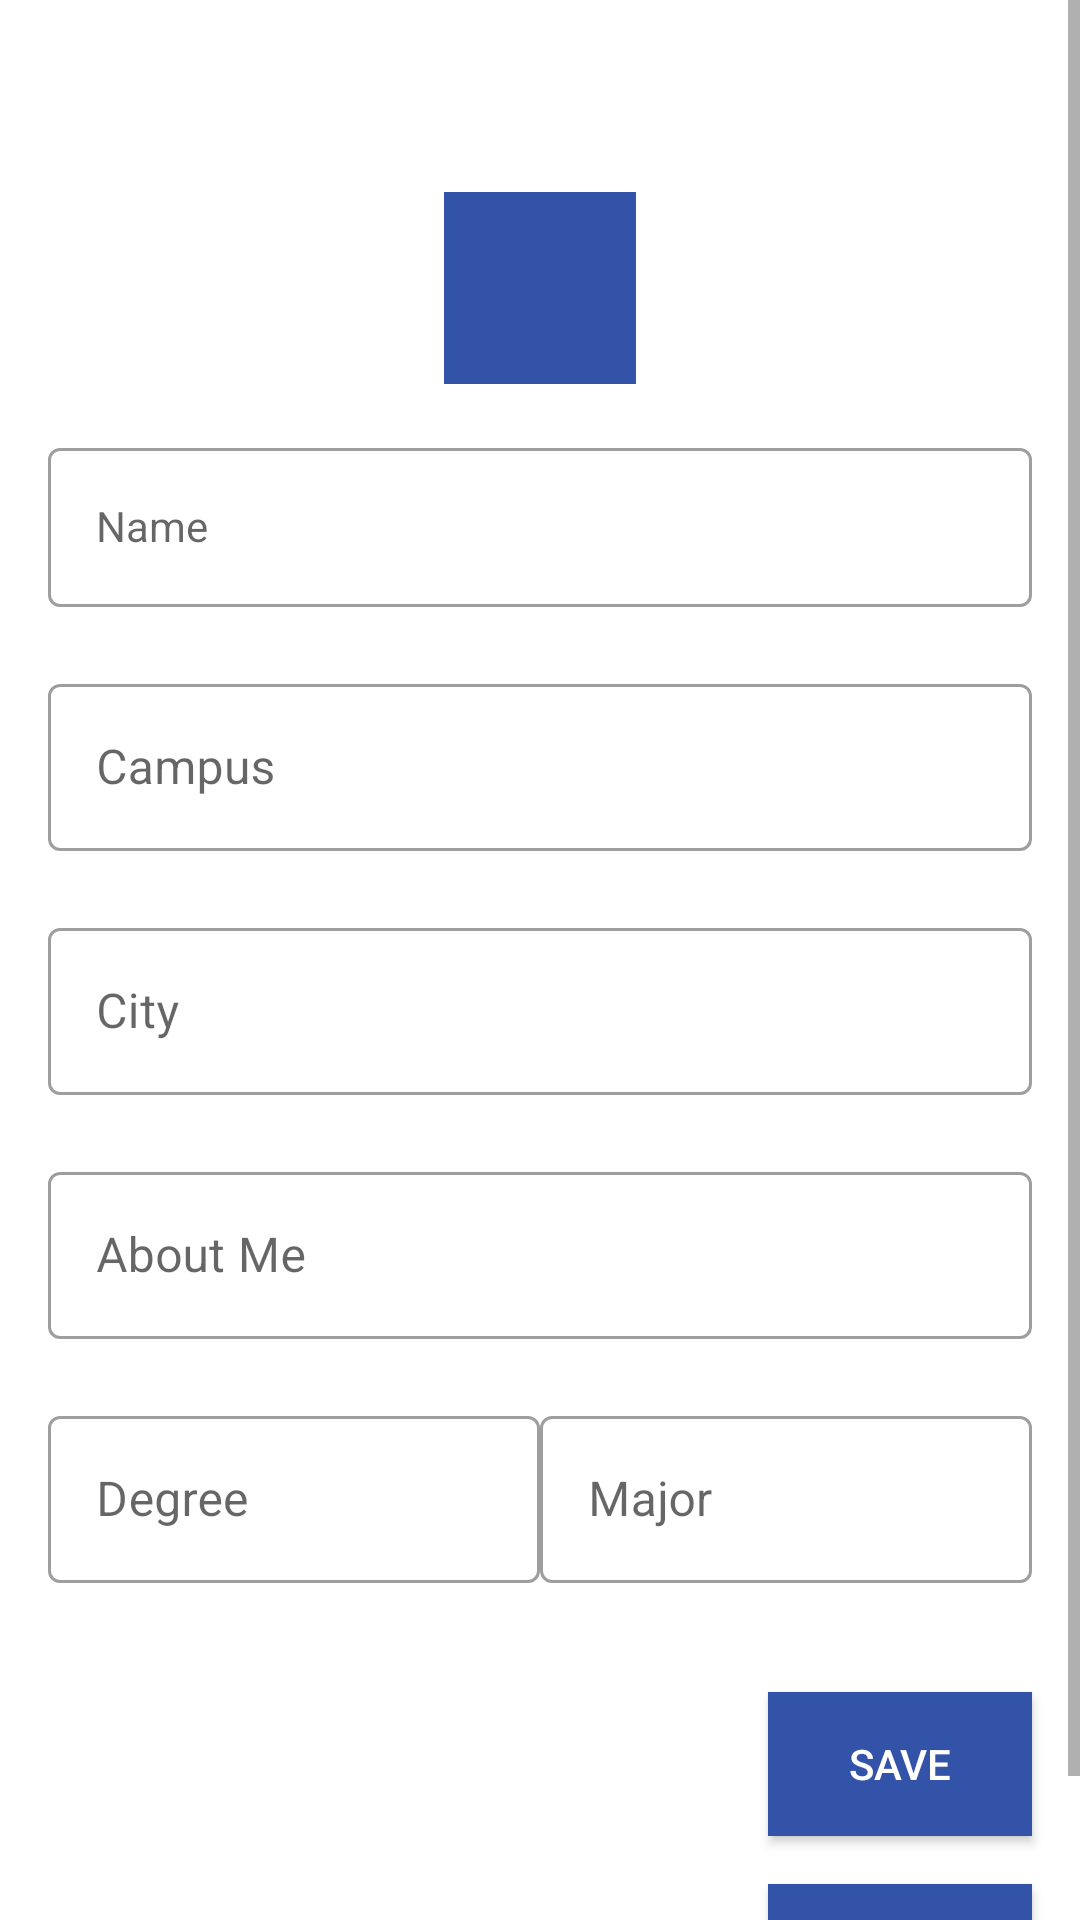

Reconstruct the res/layout file that produces this screen, plus the resources it refers to.
<!-- AndroidManifest.xml: application theme AppTheme -->
<!-- res/layout/activity_edit_profile.xml -->
<?xml version="1.0" encoding="utf-8"?>
<ScrollView xmlns:android="http://schemas.android.com/apk/res/android"
xmlns:app="http://schemas.android.com/apk/res-auto"
xmlns:tools="http://schemas.android.com/tools"
android:layout_width="match_parent"
android:layout_height="match_parent"
tools:context="edu.psu.lionconnect.ui.notifications.EditProfile">

<LinearLayout
    android:layout_width="match_parent"
    android:layout_height="wrap_content"
    android:padding="16dp"
    android:clipToPadding="false"
    android:orientation="vertical">


    <ImageView
        android:layout_width="64dp"
        android:layout_height="64dp"
        android:layout_gravity="center_horizontal"
        android:layout_marginTop="48dp"
        android:layout_marginBottom="16dp"
        android:background="@color/colorPrimary"
        android:textColor="#ffffff"
        app:layout_constraintDimensionRatio="w,1:1"

        app:srcCompat="@drawable/ic_person_outline_black_24dp" />

    <com.google.android.material.textfield.TextInputLayout
        android:id="@+id/et_name_text_input"
        style="@style/Widget.MaterialComponents.TextInputLayout.OutlinedBox"
        android:layout_width="match_parent"
        android:layout_height="wrap_content"
        app:errorEnabled="true">

        <com.google.android.material.textfield.TextInputEditText
            android:id="@+id/et_name_edit_text"
            style="@style/Widget.MaterialComponents.TextInputLayout.OutlinedBox"
            android:layout_width="match_parent"
            android:layout_height="wrap_content"
            android:hint="Name"/>
    </com.google.android.material.textfield.TextInputLayout>

    <com.google.android.material.textfield.TextInputLayout
        android:id="@+id/et_address_text_input"
        style="@style/Widget.MaterialComponents.TextInputLayout.OutlinedBox"
        android:layout_width="match_parent"
        android:layout_height="wrap_content"
        app:errorEnabled="true">

        <com.google.android.material.textfield.TextInputEditText
            android:id="@+id/et_address_edit_text"
            android:layout_width="match_parent"
            android:layout_height="wrap_content"
            android:hint="Campus"/>
    </com.google.android.material.textfield.TextInputLayout>

    <com.google.android.material.textfield.TextInputLayout
        android:id="@+id/et_city_text_input"
        style="@style/Widget.MaterialComponents.TextInputLayout.OutlinedBox"
        android:layout_width="match_parent"
        android:layout_height="wrap_content"
        app:errorEnabled="true">

        <com.google.android.material.textfield.TextInputEditText
            android:id="@+id/et_city_edit_text"
            android:layout_width="match_parent"
            android:layout_height="wrap_content"
            android:hint="City"/>
    </com.google.android.material.textfield.TextInputLayout>

    <com.google.android.material.textfield.TextInputLayout
        android:id="@+id/et_bio_text_input"
        style="@style/Widget.MaterialComponents.TextInputLayout.OutlinedBox"
        android:layout_width="match_parent"
        android:layout_height="wrap_content"
        app:errorEnabled="true">

        <com.google.android.material.textfield.TextInputEditText
            android:id="@+id/et_bio_edit_text"
            android:layout_width="match_parent"
            android:layout_height="wrap_content"
            android:hint="About Me"/>
    </com.google.android.material.textfield.TextInputLayout>


    <LinearLayout
        android:layout_width="match_parent"
        android:layout_height="wrap_content"
        android:orientation="horizontal">

        <com.google.android.material.textfield.TextInputLayout
            android:id="@+id/et_degree_text_input"
            style="@style/Widget.MaterialComponents.TextInputLayout.OutlinedBox"
            android:layout_width="match_parent"
            android:layout_height="wrap_content"
            android:layout_weight=".5"
            app:errorEnabled="true">

            <com.google.android.material.textfield.TextInputEditText
                android:id="@+id/et_degree_edit_text"
                android:layout_width="match_parent"
                android:layout_height="wrap_content"
                android:hint="Degree"/>
        </com.google.android.material.textfield.TextInputLayout>

        <com.google.android.material.textfield.TextInputLayout
            android:id="@+id/et_major_text_input"
            style="@style/Widget.MaterialComponents.TextInputLayout.OutlinedBox"
            android:layout_width="match_parent"
            android:layout_height="wrap_content"
            android:layout_weight=".5"
            app:errorEnabled="true">

            <com.google.android.material.textfield.TextInputEditText
                android:id="@+id/et_major_edit_text"
                android:layout_width="match_parent"
                android:layout_height="wrap_content"
                android:hint="Major"/>
        </com.google.android.material.textfield.TextInputLayout>
    </LinearLayout>

    <Button
        android:id="@+id/edit_save_button"
        android:layout_width="wrap_content"
        android:layout_height="wrap_content"
        android:layout_marginTop="16dp"
        android:layout_gravity="end"
        android:background="@color/colorPrimary"
        android:textColor="#ffffff"
        android:onClick="saveEditPofile"
        android:text="save"/>

    <Button
        android:id="@+id/edit_return_button"
        android:layout_width="wrap_content"
        android:layout_height="wrap_content"
        android:layout_marginTop="16dp"
        android:layout_gravity="end"
        android:background="@color/colorPrimary"
        android:textColor="#ffffff"
        android:onClick="returnToProfile"
        android:text="Return"/>

</LinearLayout>
</ScrollView>
<!-- resources referenced by this layout -->
<resources>
  <color name="colorPrimary">#3253a8</color>
  <style name="AppTheme" parent="Theme.MaterialComponents.Light.DarkActionBar">
          
          <item name="colorPrimary">@color/colorPrimary</item>
          <item name="colorPrimaryDark">@color/colorPrimaryDark</item>
          <item name="colorAccent">@color/colorAccent</item>
      </style>
  <color name="colorPrimaryDark">#3253a8</color>
  <color name="colorAccent">#3253a8</color>
</resources>
